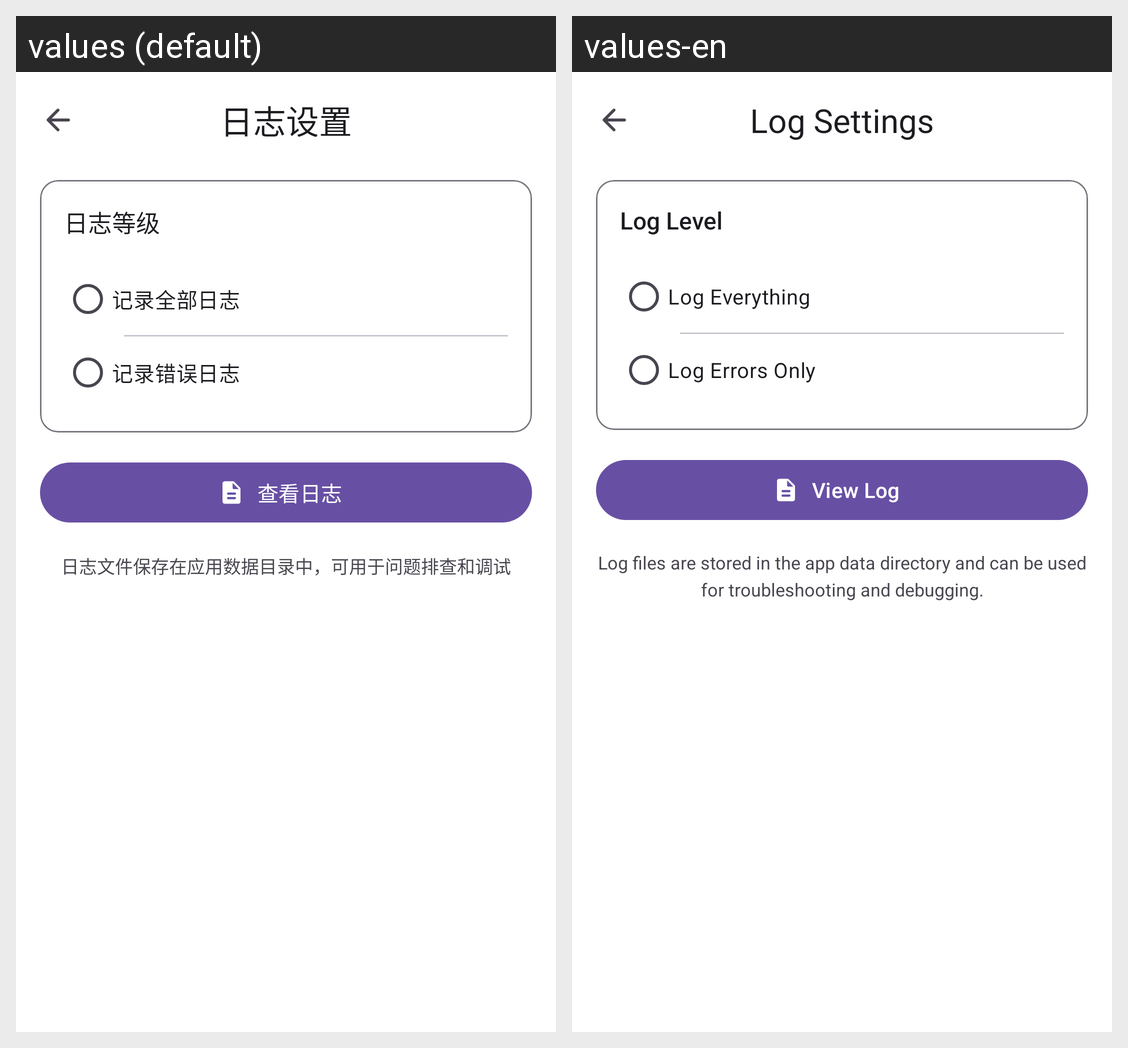

Locale-by-locale string values for the Android screen shown in this grid:
Android screen res/layout/activity_log_settings.xml rendered under 2 locales, left to right: values (default), values-en. Device: Nexus 5 (rendered at 1080×1920; each locale shown at half size, 540×960, under a caption strip naming it); theme AppTheme.
Strings drawn on this screen, with the default value and each locale's value (text and hints the layout hard-codes, and strings that could not be matched under every locale, appear in the picture but are not listed):

log_settings_title
  values: 日志设置
  values-en: Log Settings

log_level_title
  values: 日志等级
  values-en: Log Level

log_level_verbose
  values: 记录全部日志
  values-en: Log Everything

log_level_error
  values: 记录错误日志
  values-en: Log Errors Only

view_log
  values: 查看日志
  values-en: View Log

log_file_location_hint
  values: 日志文件保存在应用数据目录中，可用于问题排查和调试
  values-en: Log files are stored in the app data directory and can be used for troubleshooting and debugging.
